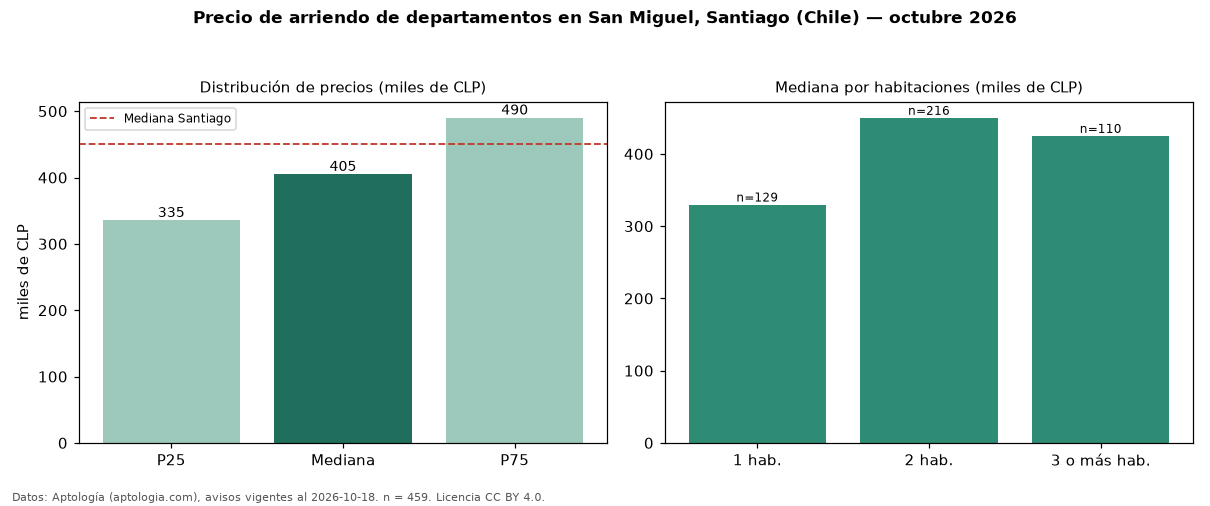

Data behind this chart, as committed beside it:
seccion, metrica, valor, moneda, n
precio, p25, 335452, CLP, 459
precio, mediana, 405000, CLP, 459
precio, p75, 490000, CLP, 459
precio, minimo, 160000, CLP, 459
precio, maximo, 1000000, CLP, 459
m2, mediana_precio_m2, 8837, CLP, 363
m2, area_mediana_m2, 48.0, m2, 363
banos, mediana_banos, 1.0, , 
parqueadero, pct_con_parqueadero, 100.0, %, 91
habitaciones, 1, 330001, CLP, 129
habitaciones, 2, 450000, CLP, 216
habitaciones, 3+, 425000, CLP, 110
ciudad, mediana_ciudad_referencia, 450000, CLP, 
ciudad, mediana_m2_ciudad, 9800, CLP, 
fuente, fecha_datos, 2026-10-18, , 
fuente, atribucion, https://www.aptologia.com/cl/arriendo/sa…, , 
fuente, licencia, CC BY 4.0, , 
